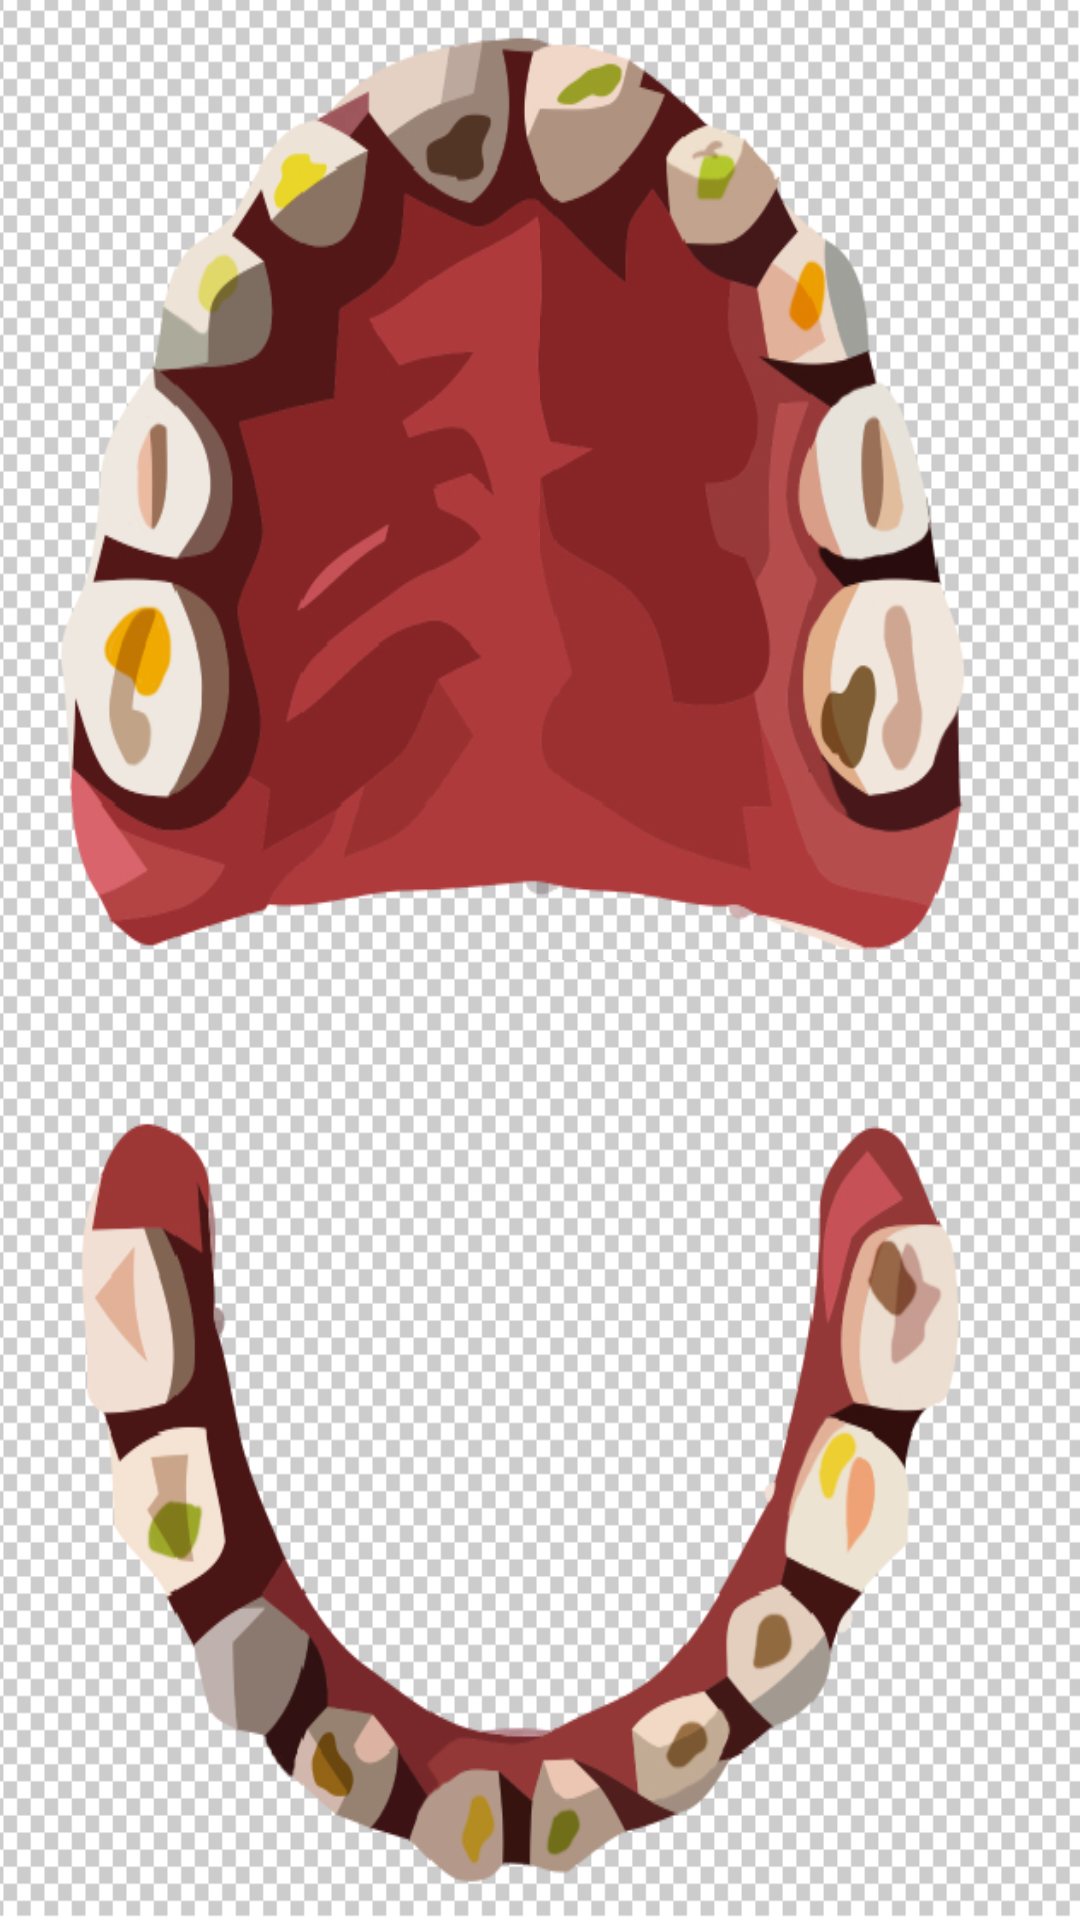

Produce the Android XML layout that renders to this screen, including the resource entries it uses.
<!-- AndroidManifest.xml: application theme android:Theme.NoTitleBar.Fullscreen -->
<!-- res/layout/activity_play.xml -->
<?xml version="1.0" encoding="utf-8"?>
<LinearLayout xmlns:android="http://schemas.android.com/apk/res/android"
    xmlns:tools="http://schemas.android.com/tools"
    android:id="@+id/activity_play"
    android:layout_width="match_parent"
    android:layout_height="match_parent"
    android:background="@drawable/boca_limpa"
    android:orientation="vertical"
    tools:context="br.com.example.oralhealth.PlayActivity">

    <LinearLayout
        android:layout_width="match_parent"
        android:layout_height="0dp"
        android:layout_weight="1"
        android:orientation="horizontal">
        <LinearLayout
            android:layout_width="0dp"
            android:layout_height="match_parent"
            android:layout_weight="1"
            android:orientation="horizontal" >
            <ImageView
                android:layout_width="match_parent"
                android:layout_height="match_parent"
                android:src="@drawable/quadrante_2"
                android:scaleType="fitXY"/>
        </LinearLayout>

        <LinearLayout
            android:layout_width="0dp"
            android:layout_height="match_parent"
            android:layout_weight="1"
            android:orientation="horizontal" >
            <ImageView
                android:layout_width="match_parent"
                android:layout_height="match_parent"
                android:src="@drawable/quadrante_1"
                android:scaleType="fitXY"/>
        </LinearLayout>
    </LinearLayout>

    <LinearLayout
        android:layout_width="match_parent"
        android:layout_height="0dp"
        android:layout_weight="1"
        android:orientation="horizontal">
        <LinearLayout
            android:layout_width="0dp"
            android:layout_height="match_parent"
            android:layout_weight="1"
            android:orientation="horizontal" >
            <ImageView
                android:layout_width="match_parent"
                android:layout_height="match_parent"
                android:src="@drawable/quadrante_3"
                android:scaleType="fitXY"/>
        </LinearLayout>

        <LinearLayout
            android:layout_width="0dp"
            android:layout_height="match_parent"
            android:layout_weight="1"
            android:orientation="horizontal" >
            <ImageView
                android:layout_width="match_parent"
                android:layout_height="match_parent"
                android:src="@drawable/quadrante_4"
                android:scaleType="fitXY"/>
        </LinearLayout>
    </LinearLayout>

</LinearLayout>
<!-- resources referenced by this layout -->
<resources>
  <!-- drawable boca_limpa: png bitmap (drawable, 89546 bytes) -->
  <!-- drawable quadrante_1: png bitmap (drawable, 71676 bytes) -->
  <!-- drawable quadrante_2: png bitmap (drawable, 82142 bytes) -->
  <!-- drawable quadrante_3: png bitmap (drawable, 47101 bytes) -->
  <!-- drawable quadrante_4: png bitmap (drawable, 49879 bytes) -->
</resources>
